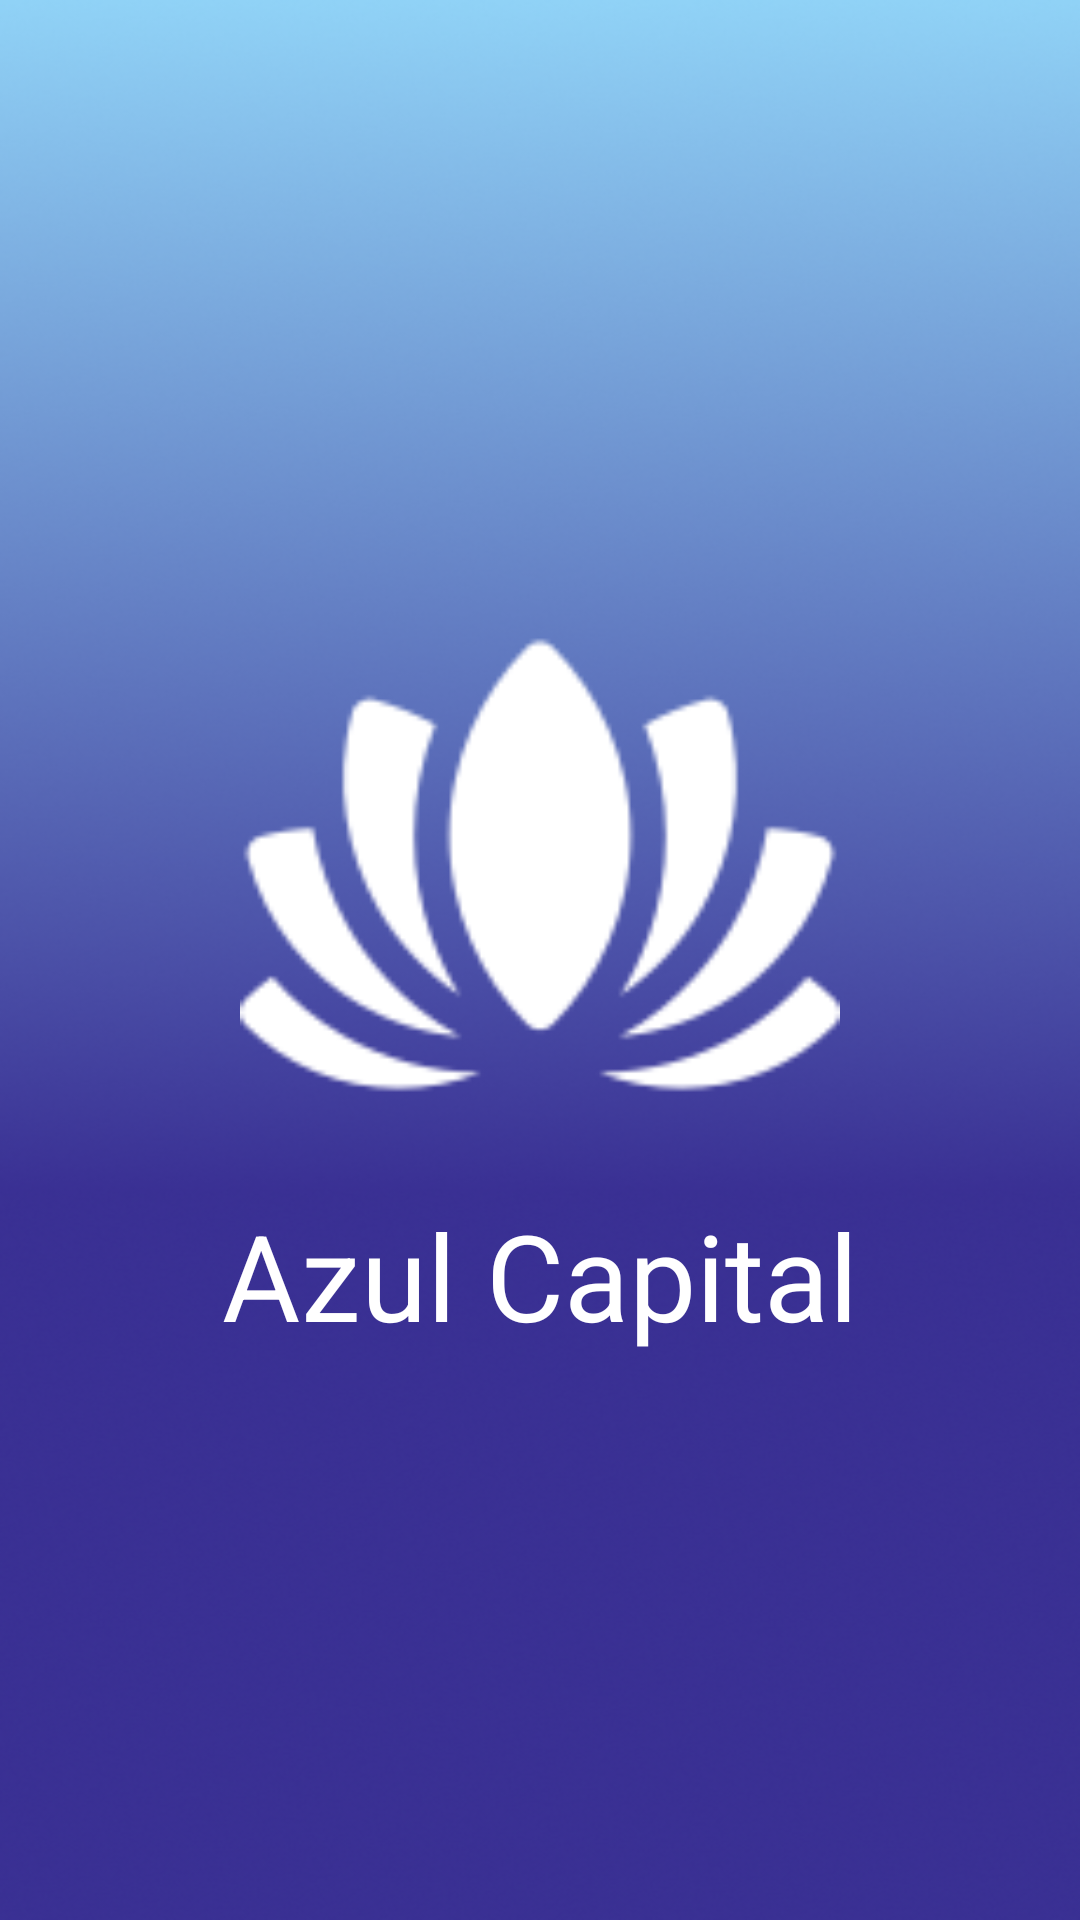

Android layout source for this screen:
<!-- AndroidManifest.xml: activity theme Theme.AzulCapital -->
<!-- res/layout/activity_main.xml -->
<?xml version="1.0" encoding="utf-8"?>
<LinearLayout xmlns:android="http://schemas.android.com/apk/res/android"
    android:layout_width="match_parent"
    android:layout_height="match_parent"
    android:gravity="center"
    android:orientation="vertical"
    android:background="@drawable/fondo">

    
    <ImageView
        android:id="@+id/logo"
        android:layout_width="200dp"
        android:layout_height="200dp"
        android:src="@drawable/loto" />

    
    <TextView
        android:id="@+id/logo_text"
        android:layout_width="wrap_content"
        android:layout_height="wrap_content"
        android:text="Azul Capital"
        android:textSize="40sp"
        android:textColor="@color/white"
        android:layout_marginTop="10dp" />
</LinearLayout>
<!-- resources referenced by this layout -->
<resources>
  <!-- drawable fondo: png bitmap (drawable, 226037 bytes) -->
  <!-- drawable loto: png bitmap (drawable, 4129 bytes) -->
  <style name="Theme.AzulCapital" parent="Theme.AppCompat.Light" />
  <!-- not gathered from this repository: default colours our renderer supplied (Android Studio template values) -->
  <color name="white">#FFFFFFFF</color>
</resources>
